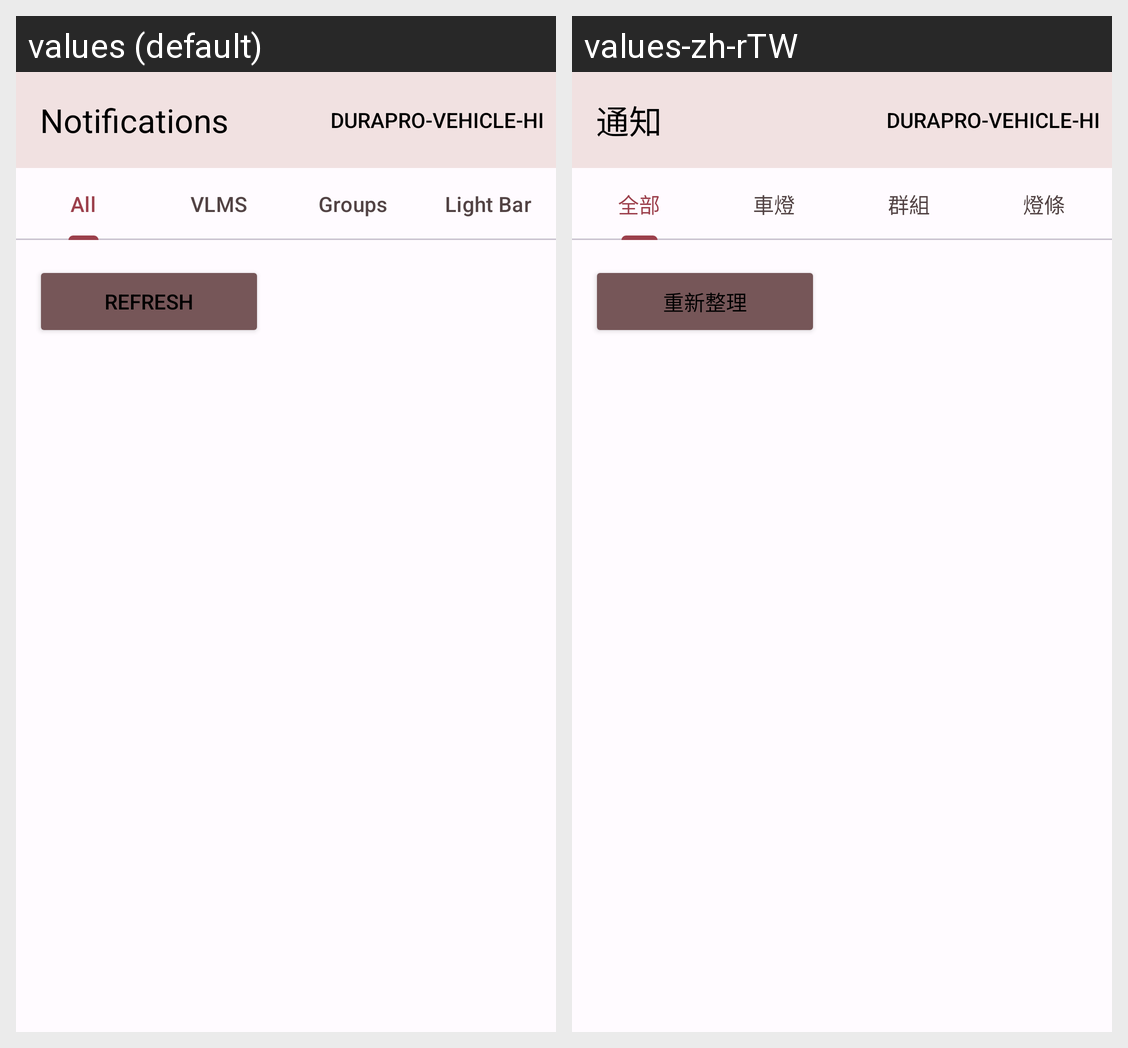

The Android screen above is rendered under two locales of the same app. Produce the string resources it draws, with the default and per-locale values.
Android screen res/layout/activity_notifications.xml rendered under 2 locales, left to right: values (default), values-zh-rTW. Device: Nexus 5 (rendered at 1080×1920; each locale shown at half size, 540×960, under a caption strip naming it); theme AppTheme.
Strings drawn on this screen, with the default value and each locale's value (text and hints the layout hard-codes, and strings that could not be matched under every locale, appear in the picture but are not listed):

notifications_title
  values: Notifications
  values-zh-rTW: 通知

notifications_main_tabLayout_all
  values: All
  values-zh-rTW: 全部

notifications_main_tabLayout_vlms
  values: VLMS
  values-zh-rTW: 車燈

navigation_groups
  values: Groups
  values-zh-rTW: 群組

navigation_truck_lights
  values: Light Bar
  values-zh-rTW: 燈條

new_device_page_refresh
  values: Refresh
  values-zh-rTW: 重新整理
